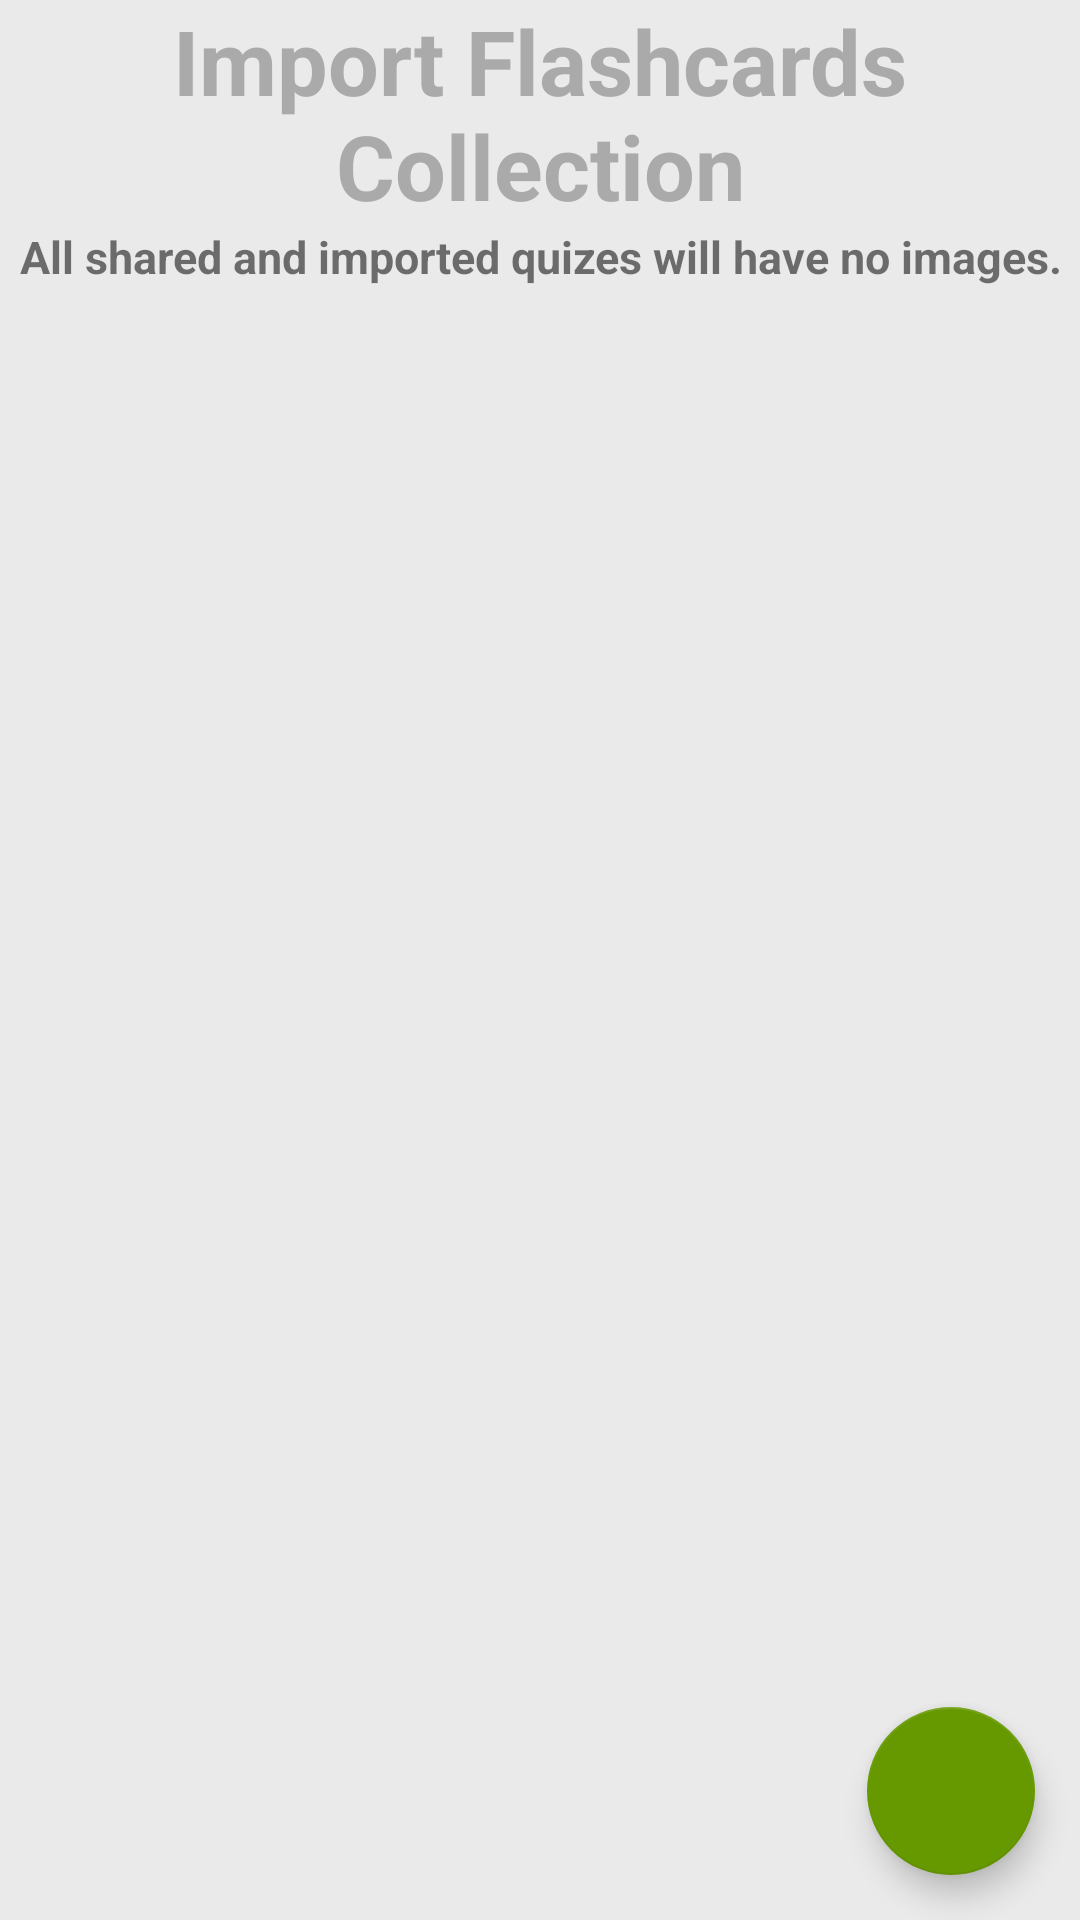

This screen was rendered from an Android layout file. Write that file and the resources it references.
<!-- AndroidManifest.xml: application theme AppTheme -->
<!-- res/layout/activity_snap_notes_fragment.xml -->
<RelativeLayout
        xmlns:android="http://schemas.android.com/apk/res/android"
        xmlns:app="http://schemas.android.com/apk/res-auto"
        xmlns:tools="http://schemas.android.com/tools"
        android:layout_width="match_parent"
        android:layout_height="match_parent"
        android:background="#EAEAEA"
        tools:context=".ImportQuizFragment"
        android:orientation="vertical">

    <LinearLayout
        android:layout_width="match_parent"
        android:layout_height="650dp"
        android:orientation="vertical">

        <TextView
            android:id="@+id/importStatus"
            android:layout_width="match_parent"
            android:layout_height="wrap_content"
            android:layout_centerInParent="true"
            android:text="Import Flashcards Collection"
            android:textAlignment="center"
            android:textColor="@android:color/darker_gray"
            android:textSize="30dp"
            android:textStyle="bold" />

        <TextView
            android:layout_width="match_parent"
            android:layout_height="wrap_content"
            android:layout_centerInParent="true"
            android:text="All shared and imported quizes will have no images."
            android:textAlignment="center"
            android:textColor="@color/common_plus_signin_btn_text_light_default"
            android:textSize="15dp"
            android:textStyle="bold" />


    </LinearLayout>

    <android.support.design.widget.FloatingActionButton
        android:id="@+id/importQuizButton"
        android:layout_width="wrap_content"
        android:layout_height="wrap_content"
        android:layout_alignParentBottom="true"
        android:layout_alignParentEnd="true"
        android:layout_gravity="end|bottom"
        android:layout_marginBottom="15dp"
        android:layout_marginEnd="15dp"
        android:src="@drawable/ic_input_black_24dp"
        app:backgroundTint="@android:color/holo_green_dark" />



</RelativeLayout>
<!-- resources referenced by this layout -->
<resources>
  <style name="AppTheme" parent="Theme.AppCompat.Light.DarkActionBar">
          
          <item name="colorPrimary">@color/colorPrimary</item>
          <item name="colorPrimaryDark">@color/colorPrimaryDark</item>
          <item name="colorAccent">#ffffff</item>
      </style>
  <color name="colorPrimary">#e83114</color>
  <color name="colorPrimaryDark">#e55640</color>
</resources>
